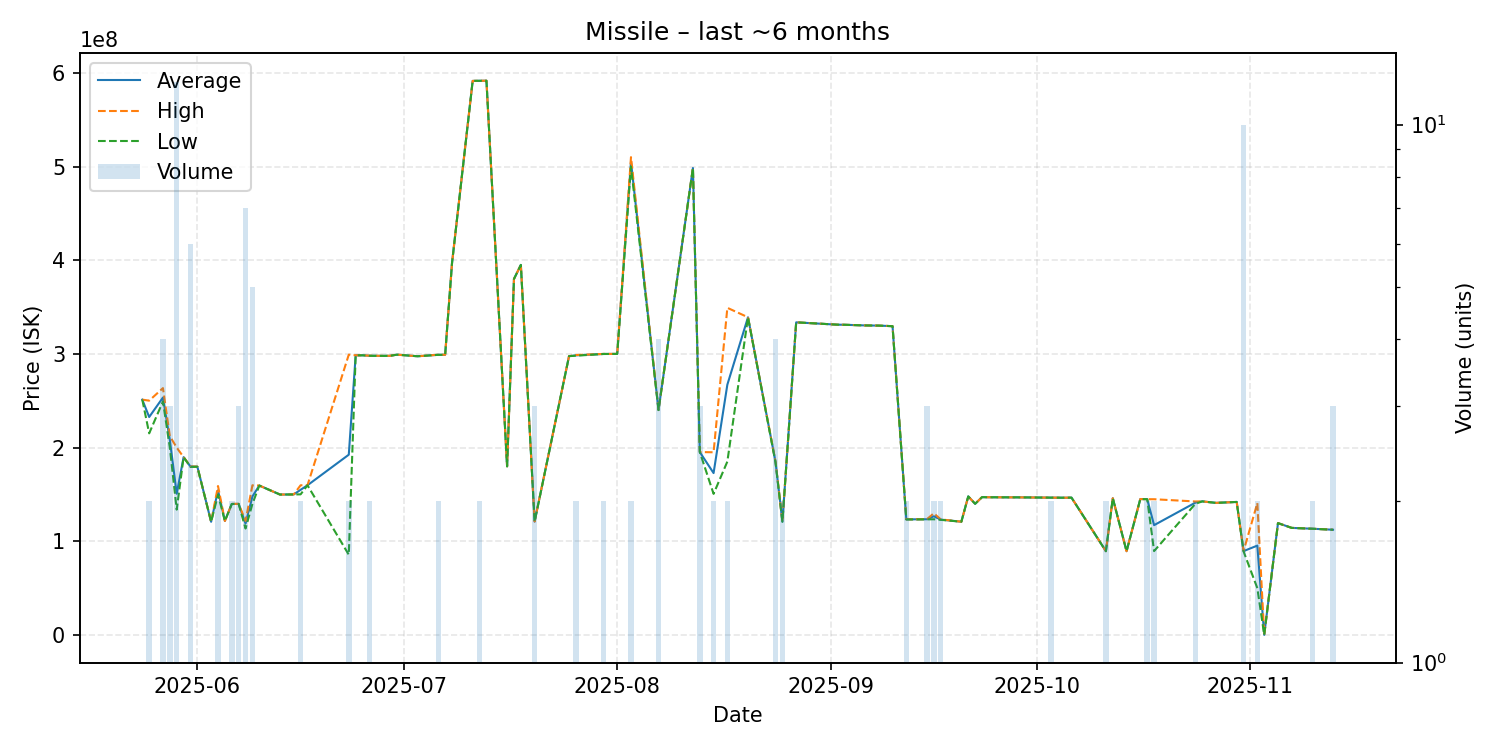

Data behind this chart, as committed beside it:
date, average, highest, lowest, order_count, volume
2025-05-24, 251200000, 251200000, 251200000, 1, 1
2025-05-25, 232650000, 250100000, 215200000, 2, 2
2025-05-27, 253425000, 263500000, 249300000, 4, 4
2025-05-28, 208200000, 212300000, 200000000, 3, 3
2025-05-29, 150750000, 200000000, 133800000, 10, 12
2025-05-30, 189800000, 189800000, 189800000, 1, 1
2025-05-31, 179766667, 180000000, 179350000, 5, 6
2025-06-01, 179600000, 179600000, 179600000, 1, 1
2025-06-03, 120800000, 120800000, 120800000, 1, 1
2025-06-04, 154400000, 159000000, 149800000, 2, 2
2025-06-05, 121700000, 121700000, 121700000, 1, 1
2025-06-06, 139850000, 139900000, 139800000, 2, 2
2025-06-07, 139933333, 140000000, 139800000, 3, 3
2025-06-08, 118857143, 121650000, 113600000, 5, 7
2025-06-09, 147860000, 159800000, 139900000, 4, 5
2025-06-10, 159500000, 159500000, 159500000, 1, 1
2025-06-13, 149900000, 149900000, 149900000, 1, 1
2025-06-15, 150000000, 150000000, 150000000, 1, 1
2025-06-16, 154950000, 159800000, 150100000, 2, 2
2025-06-17, 159800000, 159800000, 159800000, 1, 1
2025-06-23, 192425000, 299200000, 85650000, 2, 2
2025-06-24, 298500000, 298500000, 298500000, 1, 1
2025-06-25, 298500000, 298500000, 298500000, 1, 1
2025-06-26, 298050000, 298100000, 298000000, 2, 2
2025-06-28, 297900000, 297900000, 297900000, 1, 1
2025-06-29, 298000000, 298000000, 298000000, 1, 1
2025-06-30, 299200000, 299200000, 299200000, 1, 1
2025-07-03, 297500000, 297500000, 297500000, 1, 1
2025-07-06, 299050000, 299100000, 299000000, 2, 2
2025-07-07, 299100000, 299100000, 299100000, 1, 1
2025-07-08, 397000000, 397000000, 397000000, 1, 1
2025-07-11, 591400000, 591400000, 591400000, 1, 1
2025-07-12, 591500000, 591500000, 591500000, 2, 2
2025-07-13, 591600000, 591600000, 591600000, 1, 1
2025-07-16, 180000000, 180000000, 180000000, 1, 1
2025-07-17, 380000000, 380000000, 380000000, 1, 1
2025-07-18, 395000000, 395000000, 395000000, 1, 1
2025-07-20, 121033333, 121200000, 120950000, 3, 3
2025-07-25, 297600000, 297600000, 297600000, 1, 1
2025-07-26, 298450000, 298800000, 298100000, 2, 2
2025-07-30, 299950000, 300000000, 299900000, 2, 2
2025-08-01, 300000000, 300000000, 300000000, 1, 1
2025-08-03, 505000000, 510000000, 500000000, 2, 2
2025-08-07, 240125000, 240200000, 240050000, 3, 4
2025-08-12, 498400000, 498400000, 498400000, 1, 1
2025-08-13, 195200000, 195250000, 195150000, 3, 3
2025-08-15, 172800000, 195000000, 150600000, 2, 2
2025-08-17, 267150000, 349200000, 185100000, 2, 2
2025-08-20, 339100000, 339100000, 339100000, 1, 1
2025-08-24, 184825000, 185100000, 184000000, 4, 4
2025-08-25, 120950000, 121000000, 120900000, 2, 2
2025-08-27, 333700000, 333700000, 333700000, 1, 1
2025-09-02, 331200000, 331200000, 331200000, 1, 1
2025-09-03, 331100000, 331100000, 331100000, 1, 1
2025-09-06, 330400000, 330400000, 330400000, 1, 1
2025-09-08, 330200000, 330200000, 330200000, 1, 1
2025-09-10, 329600000, 329600000, 329600000, 1, 1
2025-09-12, 123400000, 123500000, 123300000, 2, 2
2025-09-15, 123533333, 123600000, 123400000, 3, 3
2025-09-16, 126700000, 129900000, 123500000, 2, 2
... 28 more rows
